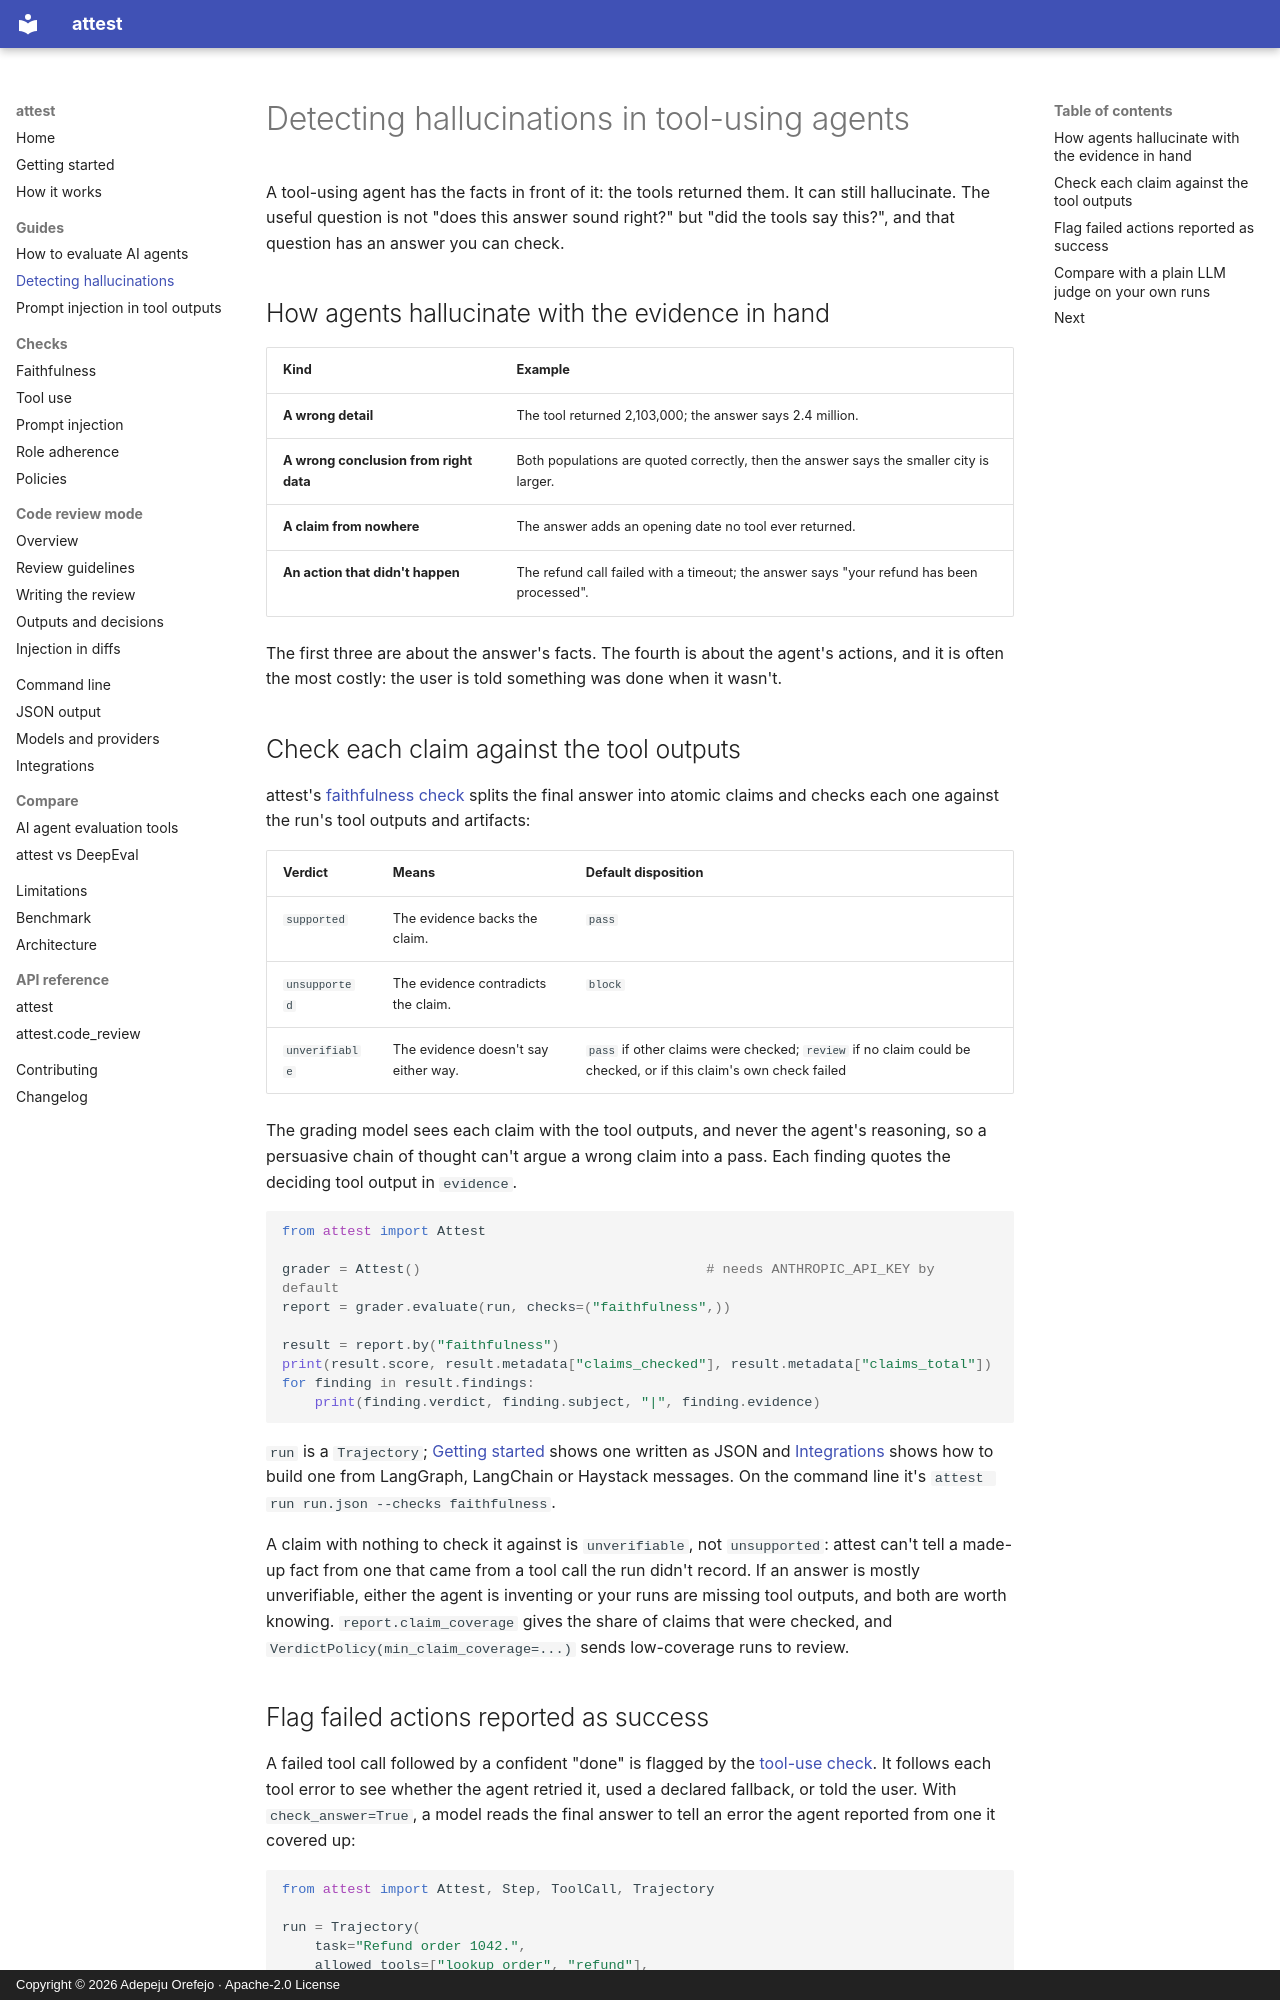

repository: peace-orefejo/attest · page: guides/agent-hallucinations/index.html · generator: mkdocs · copyright: Copyright © 2026 Adepeju Orefejo · Apache-2.0 License

---
title: "Detecting hallucinations in tool-using AI agents"
description: "How to detect hallucinations in AI agents that call tools: check each claim against the tool outputs, and flag failed actions reported as success."
---

# Detecting hallucinations in tool-using agents

A tool-using agent has the facts in front of it: the tools returned them. It can still
hallucinate. The useful question is not "does this answer sound right?" but "did the tools say
this?", and that question has an answer you can check.

## How agents hallucinate with the evidence in hand

| Kind | Example |
|---|---|
| **A wrong detail** | The tool returned 2,103,000; the answer says 2.4 million. |
| **A wrong conclusion from right data** | Both populations are quoted correctly, then the answer says the smaller city is larger. |
| **A claim from nowhere** | The answer adds an opening date no tool ever returned. |
| **An action that didn't happen** | The refund call failed with a timeout; the answer says "your refund has been processed". |

The first three are about the answer's facts. The fourth is about the agent's actions, and it is
often the most costly: the user is told something was done when it wasn't.

## Check each claim against the tool outputs

attest's [faithfulness check](../checks/faithfulness.md) splits the final answer into atomic
claims and checks each one against the run's tool outputs and artifacts:

| Verdict | Means | Default disposition |
|---|---|---|
| `supported` | The evidence backs the claim. | `pass` |
| `unsupported` | The evidence contradicts the claim. | `block` |
| `unverifiable` | The evidence doesn't say either way. | `pass` if other claims were checked; `review` if no claim could be checked, or if this claim's own check failed |

The grading model sees each claim with the tool outputs, and never the agent's reasoning, so a
persuasive chain of thought can't argue a wrong claim into a pass. Each finding quotes the
deciding tool output in `evidence`.

```python
from attest import Attest

grader = Attest()                                   # needs ANTHROPIC_API_KEY by default
report = grader.evaluate(run, checks=("faithfulness",))

result = report.by("faithfulness")
print(result.score, result.metadata["claims_checked"], result.metadata["claims_total"])
for finding in result.findings:
    print(finding.verdict, finding.subject, "|", finding.evidence)
```

`run` is a `Trajectory`; [Getting started](../getting-started.md) shows one written as JSON and
[Integrations](../integrations.md) shows how to build one from LangGraph, LangChain or Haystack
messages. On the command line it's `attest run run.json --checks faithfulness`.

A claim with nothing to check it against is `unverifiable`, not `unsupported`: attest can't tell
a made-up fact from one that came from a tool call the run didn't record. If an answer is mostly
unverifiable, either the agent is inventing or your runs are missing tool outputs, and both are
worth knowing. `report.claim_coverage` gives the share of claims that were checked, and
`VerdictPolicy(min_claim_coverage=...)` sends low-coverage runs to review.
